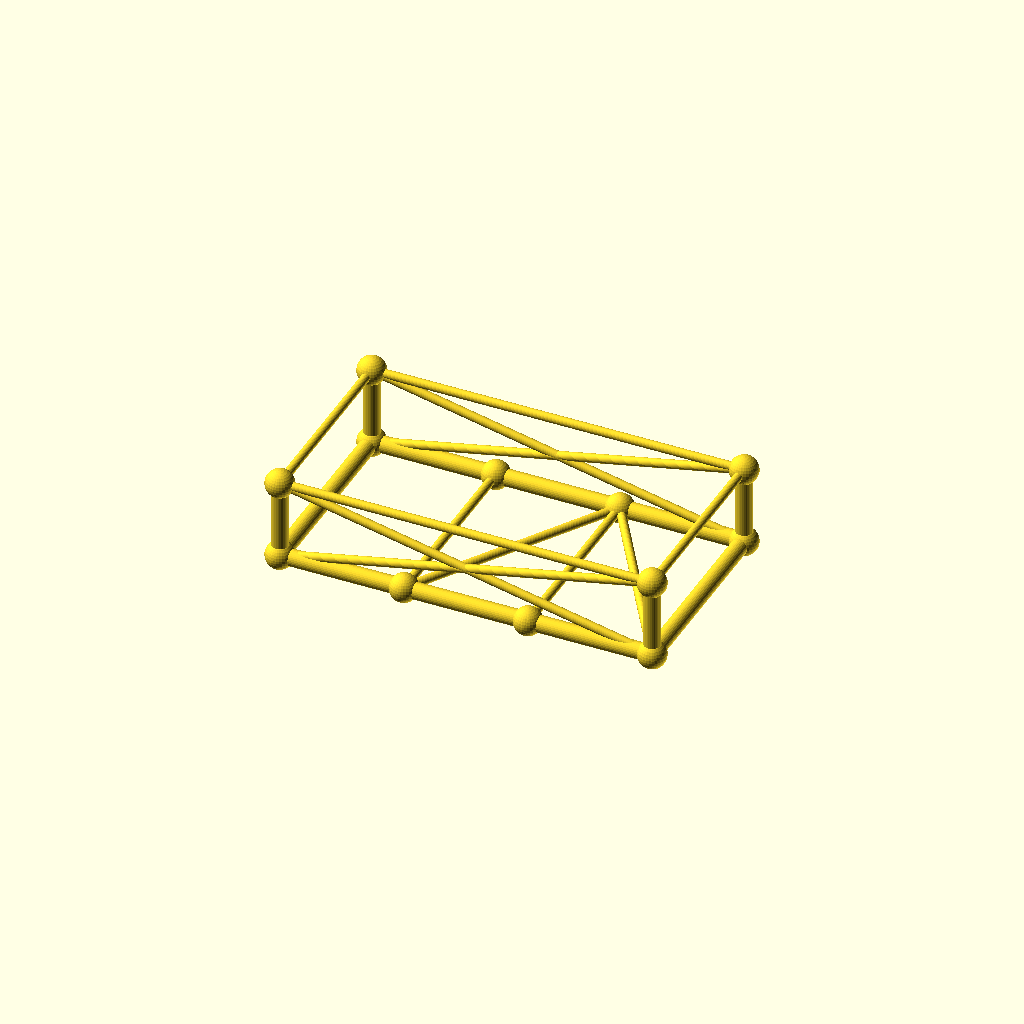
Cell 1: rendered with the file's own defaults.
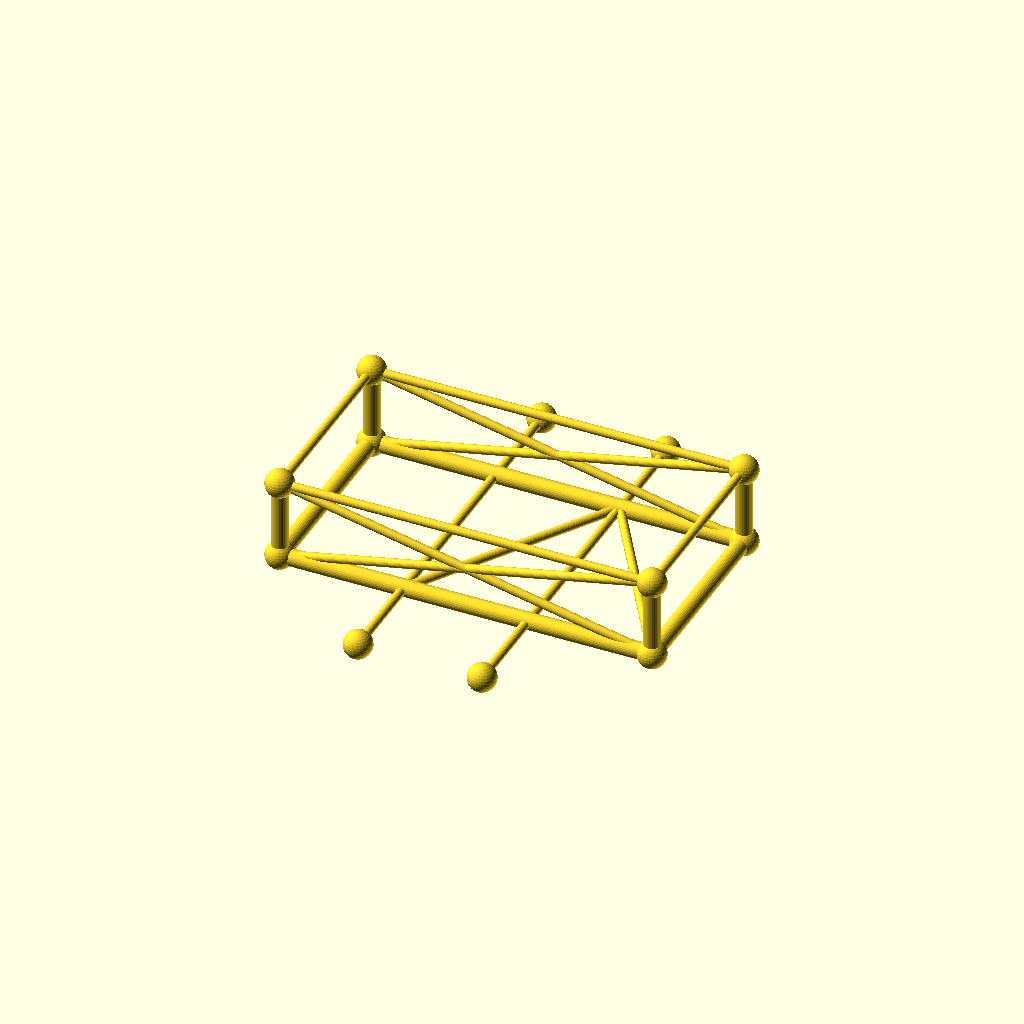
Cell 2 — frame_w set to 180, the other parameters unchanged.
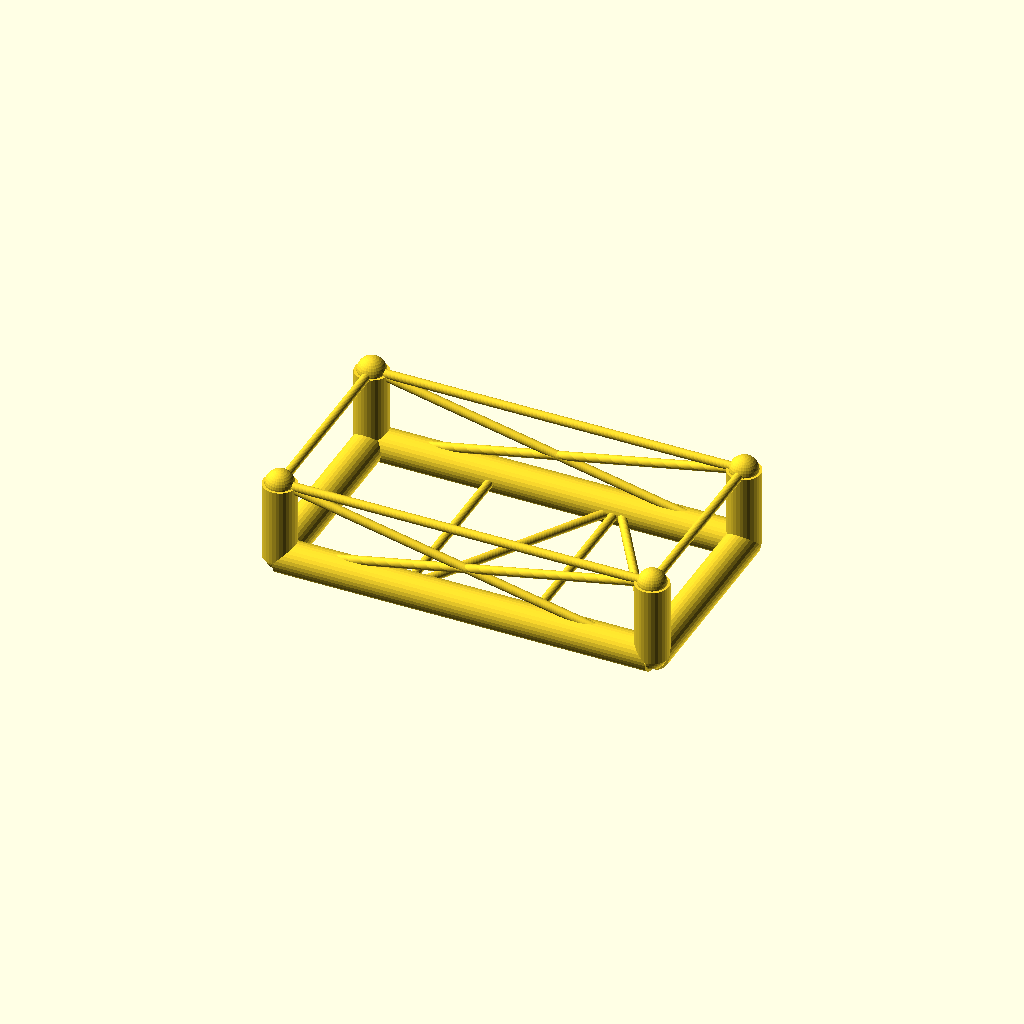
Cell 3: the same model with chord_r = 7.6.
One fixed orthographic camera (rotation 55°, 0°, 25°; colour scheme Cornfield) for every cell.
OpenSCAD source file optional_data/data/gen3/chassisframes/part_0024.scad:
$fn = 32;

// ----------------------------------------------------------------------
// Chassis frame: 170 x 90 mm, 36 mm tall, 2 cross members
// ----------------------------------------------------------------------

// --- parameters (mm) ---
frame_l = 170;            // frame length, X
frame_w = 90;             // frame width, Y
frame_h = 36;             // frame height, Z
crossings = 2;            // number of cross members
chord_r = 3.8;            // main tube radius
diag_r = 2;               // brace radius
joint_r = 6.44;           // joint ball radius

cross_x = [-28.33, 28.33];
floor_nodes = [[-28.33, -45, 0], [28.33, 45, 0]];
bottom = [[-85, -45, 0], [85, -45, 0], [85, 45, 0], [-85, 45, 0]];
top = [[-85, -45, 36], [85, -45, 36], [85, 45, 36], [-85, 45, 36]];

module member(a, b, r) {
  /* rod: cylinder from joint a to joint b */
  d = b - a;
  length = norm(d);
  translate(a) rotate([0, acos(d[2] / length), atan2(d[1], d[0])])
    cylinder(h = length, r = r);
}

module joint(p, r) {
  /* ball at the joint centre */
  translate(p) sphere(r = r);
}

/* bottom rails, one member per side */
member(bottom[0], bottom[1], chord_r);
member(bottom[1], bottom[2], chord_r);
member(bottom[2], bottom[3], chord_r);
member(bottom[3], bottom[0], chord_r);
/* cross members */
for (i = [0 : crossings - 1]) {
  member([cross_x[i], -frame_w / 2, 0], [cross_x[i], frame_w / 2, 0], diag_r);
}
/* floor zig-zag brace between the cross member ends */
member(bottom[0], floor_nodes[0], diag_r);
for (i = [0 : crossings - 2]) member(floor_nodes[i], floor_nodes[i + 1], diag_r);
member(floor_nodes[crossings - 1], bottom[1], diag_r);
/* corner posts and top ring */
for (c = [0 : 3]) member(bottom[c], top[c], chord_r);
member(top[0], top[1], diag_r);
member(top[1], top[2], diag_r);
member(top[2], top[3], diag_r);
member(top[3], top[0], diag_r);
/* face crosses on the two long sides */
member(bottom[0], top[1], diag_r);
member(top[0], bottom[1], diag_r);
member(bottom[3], top[2], diag_r);
member(top[3], bottom[2], diag_r);
/* joint balls */
for (c = [0 : 3]) joint(bottom[c], joint_r);
for (c = [0 : 3]) joint(top[c], joint_r);
for (i = [0 : crossings - 1]) joint([cross_x[i], -frame_w / 2, 0], joint_r);
for (i = [0 : crossings - 1]) joint([cross_x[i], frame_w / 2, 0], joint_r);
Customizer parameters (derived from the source; name, type, default, range or options):
frame_l: number, default 170
frame_w: number, default 90
frame_h: number, default 36
crossings: number, default 2
chord_r: number, default 3.8
diag_r: number, default 2
joint_r: number, default 6.44
cross_x: vector, default [-28.33, 28.33]
